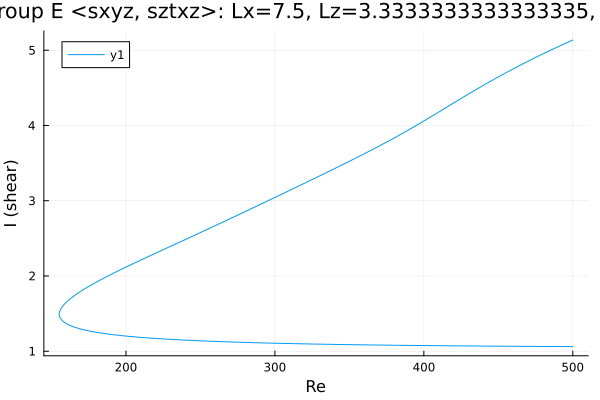

The data file committed next to this chart (first rows):
Re, shear
500.0, 5.135
498.8, 5.124
497.4, 5.112
495.9, 5.099
494.5, 5.087
493.1, 5.074
491.7, 5.061
490.3, 5.048
488.9, 5.035
487.5, 5.022
486, 5.009
484.6, 4.996
483.2, 4.983
481.8, 4.969
480.4, 4.956
479, 4.942
477.6, 4.929
476.1, 4.915
474.7, 4.901
473.3, 4.887
471.9, 4.873
470.5, 4.859
469.1, 4.845
467.7, 4.831
466.2, 4.817
464.8, 4.802
464.7, 4.801
463.3, 4.786
461.9, 4.772
460.4, 4.757
459, 4.742
458.2, 4.734
456.8, 4.719
455.4, 4.704
454, 4.689
452.6, 4.674
451.2, 4.658
449.8, 4.643
448.3, 4.627
446.9, 4.612
445.5, 4.596
444.1, 4.58
442.7, 4.564
441.3, 4.549
439.9, 4.532
438.4, 4.516
437, 4.5
435.6, 4.484
434.2, 4.467
432.8, 4.451
431.4, 4.434
430, 4.418
428.5, 4.401
427.1, 4.385
425.7, 4.368
424.3, 4.351
422.9, 4.334
421.5, 4.317
420.1, 4.3
418.7, 4.283
... 497 more rows
